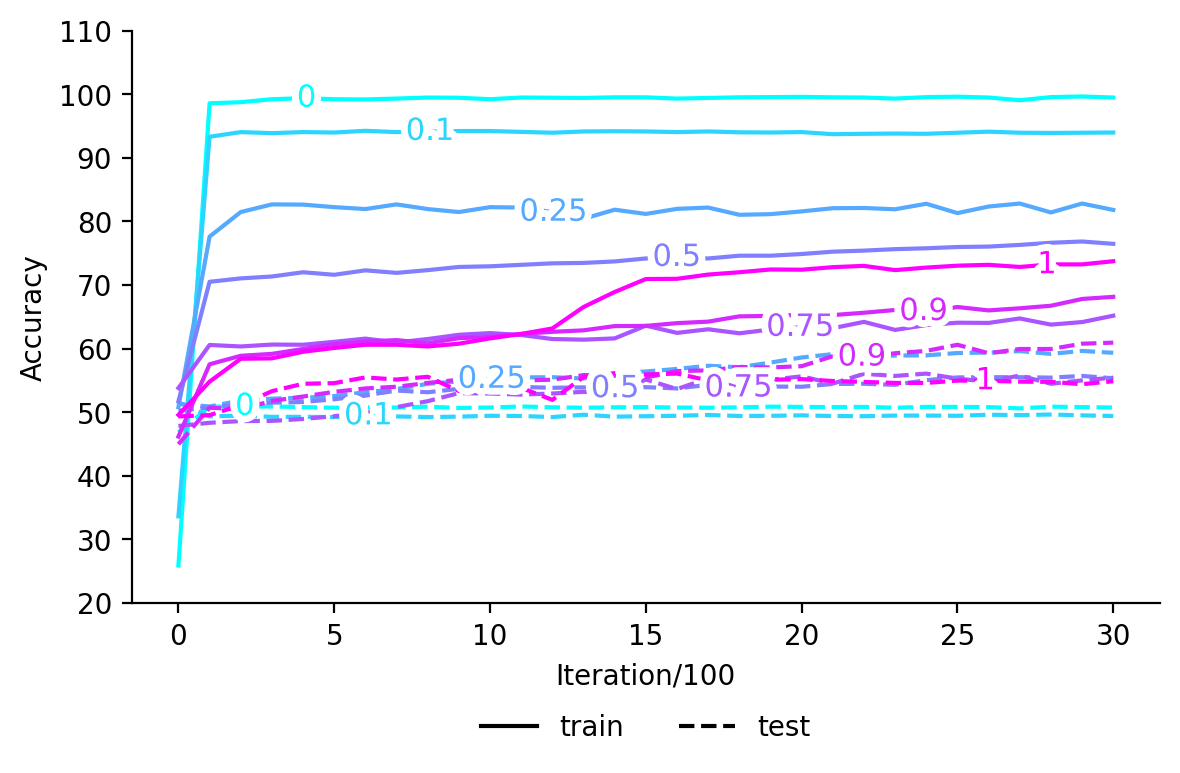

The data file committed next to this chart (first rows):
, train_0, test_0, train_0.1, test_0.1, train_0.25, test_0.25, train_0.5, test_0.5, train_0.75, test_0.75, train_0.9, test_0.9, train_1, test_1
0, 25.9, 46.83, , , , , , , , , , , , 
1, 98.57, 50.87, , , , , , , , , , , , 
2, 98.73, 50.9, , , , , , , , , , , , 
3, 99.2, 50.9, , , , , , , , , , , , 
4, 99.37, 50.8, , , , , , , , , , , , 
5, 99.2, 50.7, , , , , , , , , , , , 
6, 99.17, 50.77, , , , , , , , , , , , 
7, 99.3, 50.73, , , , , , , , , , , , 
8, 99.47, 50.87, , , , , , , , , , , , 
9, 99.43, 50.67, , , , , , , , , , , , 
10, 99.2, 50.73, , , , , , , , , , , , 
11, 99.47, 50.9, , , , , , , , , , , , 
12, 99.43, 50.77, , , , , , , , , , , , 
13, 99.4, 50.7, , , , , , , , , , , , 
14, 99.5, 50.77, , , , , , , , , , , , 
15, 99.5, 50.8, , , , , , , , , , , , 
16, 99.3, 50.73, , , , , , , , , , , , 
17, 99.4, 50.7, , , , , , , , , , , , 
18, 99.5, 50.77, , , , , , , , , , , , 
19, 99.53, 50.87, , , , , , , , , , , , 
20, 99.57, 50.83, , , , , , , , , , , , 
21, 99.5, 50.8, , , , , , , , , , , , 
22, 99.47, 50.83, , , , , , , , , , , , 
23, 99.3, 50.7, , , , , , , , , , , , 
24, 99.53, 50.83, , , , , , , , , , , , 
25, 99.6, 50.83, , , , , , , , , , , , 
26, 99.47, 50.8, , , , , , , , , , , , 
27, 99.03, 50.6, , , , , , , , , , , , 
28, 99.53, 50.87, , , , , , , , , , , , 
29, 99.63, 50.8, , , , , , , , , , , , 
30, 99.47, 50.73, , , , , , , , , , , , 
0, , , 33.63, 51.57, , , , , , , , , , 
1, , , 93.3, 49.33, , , , , , , , , , 
2, , , 94.03, 49.47, , , , , , , , , , 
3, , , 93.87, 49.27, , , , , , , , , , 
4, , , 94.03, 49.27, , , , , , , , , , 
5, , , 93.97, 49.23, , , , , , , , , , 
6, , , 94.23, 49.43, , , , , , , , , , 
7, , , 94.03, 49.33, , , , , , , , , , 
8, , , 94.13, 49.23, , , , , , , , , , 
9, , , 94.2, 49.3, , , , , , , , , , 
10, , , 94.2, 49.43, , , , , , , , , , 
11, , , 94.07, 49.4, , , , , , , , , , 
12, , , 93.93, 49.23, , , , , , , , , , 
13, , , 94.13, 49.6, , , , , , , , , , 
14, , , 94.17, 49.3, , , , , , , , , , 
15, , , 94.13, 49.37, , , , , , , , , , 
16, , , 94.03, 49.43, , , , , , , , , , 
17, , , 94.13, 49.57, , , , , , , , , , 
18, , , 94.0, 49.4, , , , , , , , , , 
19, , , 93.97, 49.43, , , , , , , , , , 
20, , , 94.03, 49.5, , , , , , , , , , 
21, , , 93.7, 49.4, , , , , , , , , , 
22, , , 93.77, 49.37, , , , , , , , , , 
23, , , 93.8, 49.47, , , , , , , , , , 
24, , , 93.77, 49.47, , , , , , , , , , 
25, , , 93.93, 49.43, , , , , , , , , , 
26, , , 94.1, 49.6, , , , , , , , , , 
27, , , 93.93, 49.53, , , , , , , , , , 
28, , , 93.9, 49.63, , , , , , , , , , 
... 157 more rows
